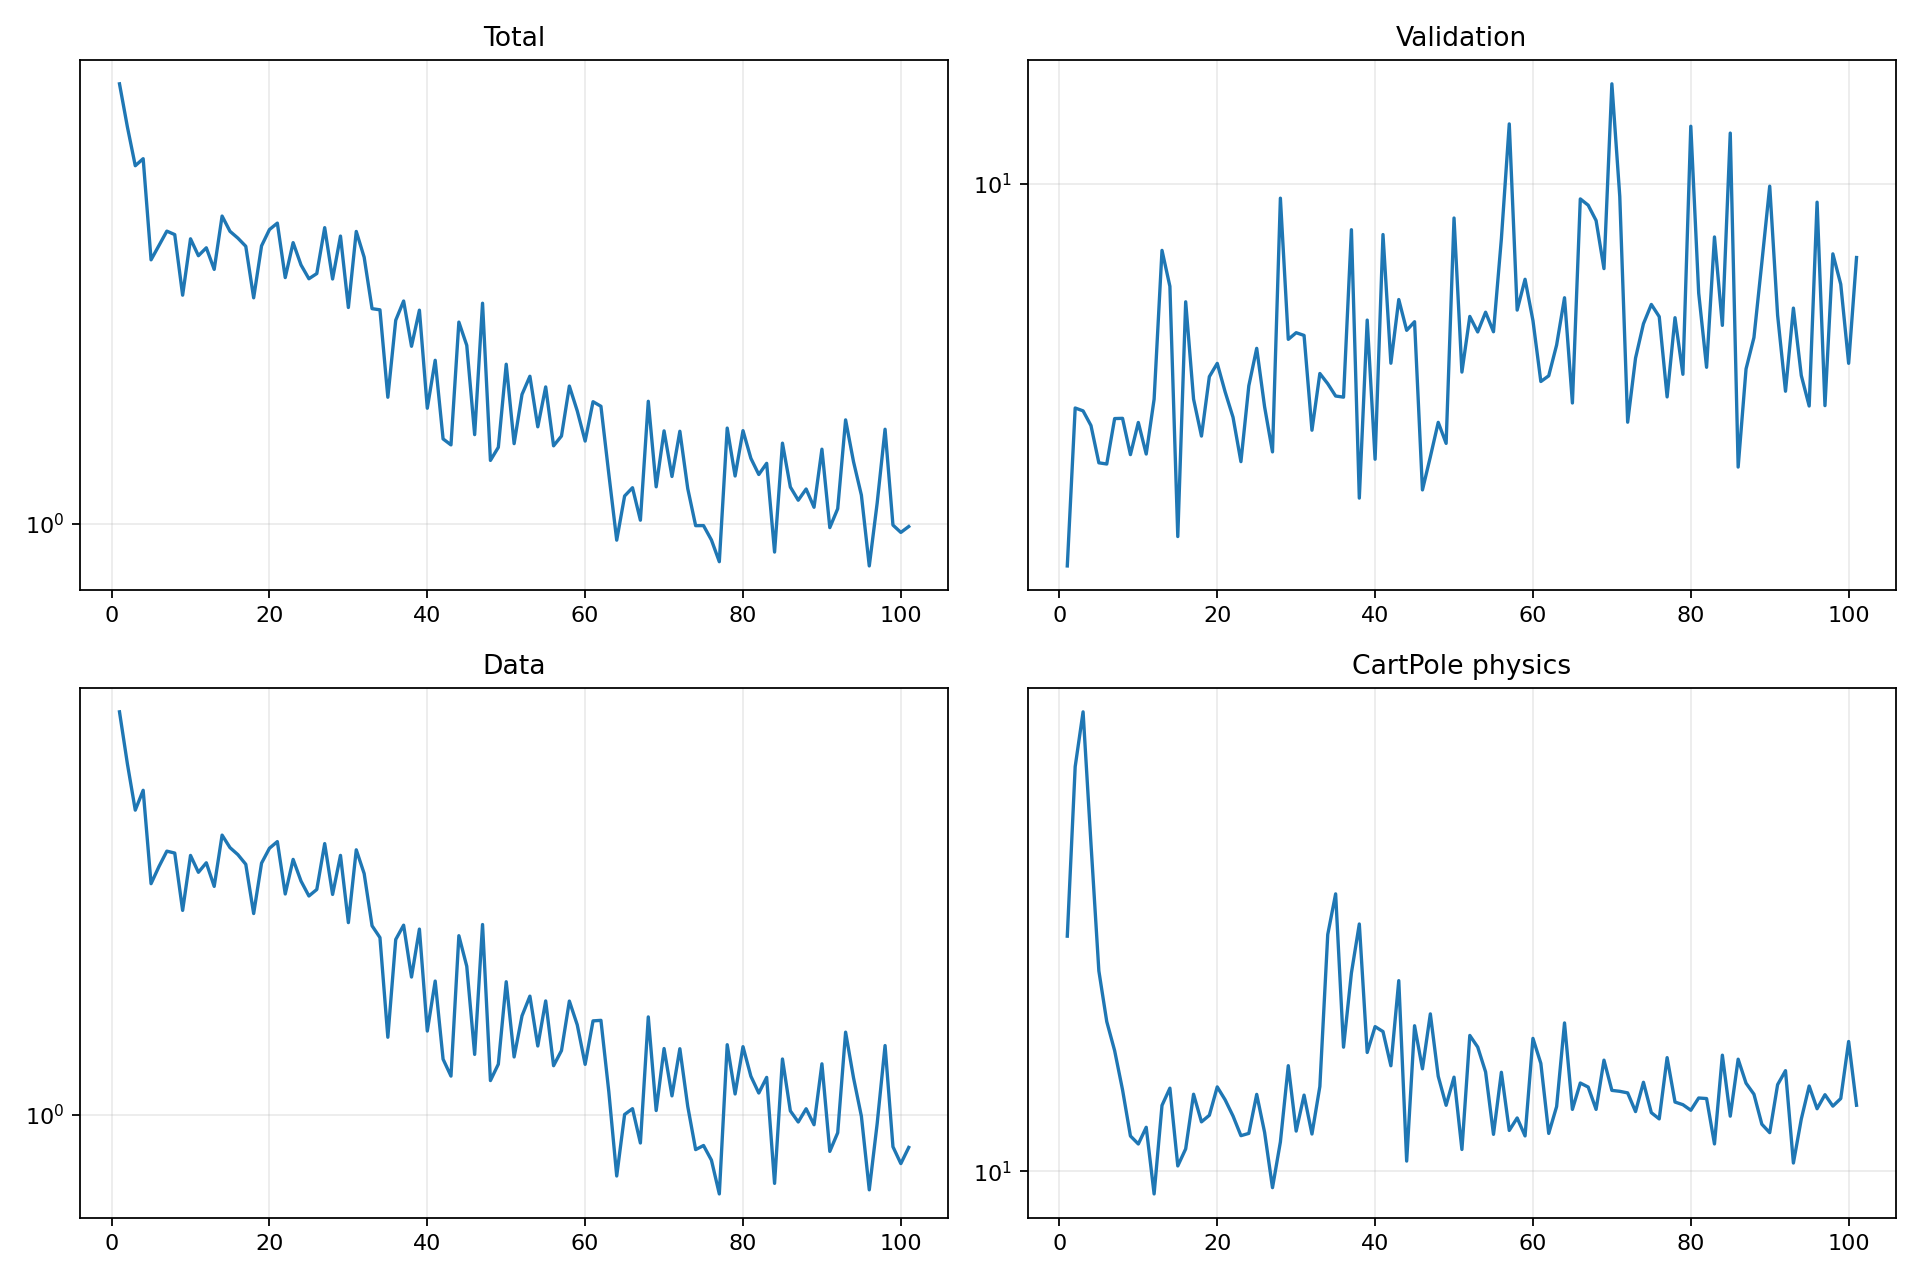

Data behind this chart, as committed beside it:
epoch, validation_forecast_mse, train_total, train_data, train_cartpole_physics, train_rotation_physics
1, 2.833, 6.732, 6.479, 25.32, 0.0
2, 4.771, 5.587, 5.093, 49.48, 0.0
3, 4.726, 4.722, 4.107, 61.45, 0.0
4, 4.502, 4.868, 4.503, 36.51, 0.0
5, 3.981, 3.141, 2.921, 22.07, 0.0
6, 3.966, 3.342, 3.162, 18.07, 0.0
7, 4.607, 3.557, 3.396, 16.1, 0.0
8, 4.611, 3.504, 3.366, 13.8, 0.0
9, 4.09, 2.695, 2.58, 11.49, 0.0
10, 4.548, 3.441, 3.329, 11.14, 0.0
11, 4.098, 3.198, 3.079, 11.9, 0.0
12, 4.911, 3.309, 3.218, 9.141, 0.0
13, 8.026, 3.014, 2.884, 12.97, 0.0
14, 7.128, 3.797, 3.658, 13.89, 0.0
15, 3.122, 3.554, 3.452, 10.21, 0.0
16, 6.772, 3.451, 3.342, 10.92, 0.0
17, 4.913, 3.331, 3.195, 13.56, 0.0
18, 4.348, 2.665, 2.543, 12.15, 0.0
19, 5.291, 3.337, 3.212, 12.47, 0.0
20, 5.527, 3.581, 3.442, 13.95, 0.0
21, 5.031, 3.683, 3.55, 13.26, 0.0
22, 4.626, 2.909, 2.784, 12.44, 0.0
23, 3.996, 3.384, 3.269, 11.51, 0.0
24, 5.134, 3.072, 2.956, 11.61, 0.0
25, 5.809, 2.894, 2.759, 13.55, 0.0
26, 4.788, 2.96, 2.843, 11.66, 0.0
27, 4.127, 3.611, 3.517, 9.371, 0.0
28, 9.533, 2.891, 2.778, 11.23, 0.0
29, 5.983, 3.482, 3.33, 15.18, 0.0
30, 6.116, 2.555, 2.438, 11.72, 0.0
31, 6.062, 3.552, 3.417, 13.51, 0.0
32, 4.433, 3.177, 3.061, 11.58, 0.0
33, 5.346, 2.542, 2.403, 13.98, 0.0
34, 5.169, 2.53, 2.275, 25.48, 0.0
35, 4.963, 1.732, 1.433, 29.93, 0.0
36, 4.945, 2.418, 2.255, 16.33, 0.0
37, 8.591, 2.628, 2.409, 21.89, 0.0
38, 3.544, 2.16, 1.894, 26.57, 0.0
39, 6.376, 2.526, 2.366, 15.99, 0.0
40, 4.029, 1.652, 1.475, 17.71, 0.0
41, 8.455, 2.033, 1.859, 17.37, 0.0
42, 5.53, 1.446, 1.294, 15.17, 0.0
43, 6.824, 1.409, 1.197, 21.24, 0.0
44, 6.164, 2.399, 2.295, 10.41, 0.0
45, 6.342, 2.169, 1.991, 17.77, 0.0
46, 3.641, 1.473, 1.323, 14.99, 0.0
47, 4.061, 2.603, 2.416, 18.62, 0.0
48, 4.55, 1.318, 1.172, 14.55, 0.0
49, 4.245, 1.394, 1.265, 12.98, 0.0
50, 8.929, 1.999, 1.854, 14.5, 0.0
51, 5.371, 1.417, 1.308, 10.9, 0.0
52, 6.454, 1.754, 1.582, 17.1, 0.0
53, 6.131, 1.897, 1.734, 16.34, 0.0
54, 6.544, 1.524, 1.376, 14.8, 0.0
55, 6.135, 1.812, 1.696, 11.57, 0.0
56, 8.337, 1.404, 1.256, 14.79, 0.0
57, 12.18, 1.464, 1.347, 11.75, 0.0
58, 6.59, 1.818, 1.695, 12.34, 0.0
59, 7.295, 1.633, 1.518, 11.5, 0.0
60, 6.366, 1.433, 1.264, 16.9, 0.0
... 41 more rows
